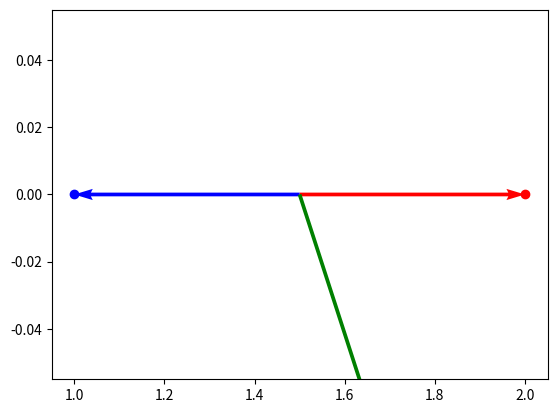

The matplotlib source for this figure:
import numpy as np

import matplotlib.pyplot as plt

x1, y1 = 2, 0
x2, y2 = 1, 0

center = [np.mean([x1, x2]), np.mean([y1, y2])] #center of the line

vectors = np.array([[x1, y1], [x2, y2]]) - center #vectors from the center to the corners
print(vectors)
angles = np.arctan2(vectors.T[:, 1], vectors.T[:, 0]) #angles of the vectors

plt.plot(x1, y1, 'ro')
plt.plot(x2, y2, 'bo')

plt.quiver(*center, *vectors[0], angles='xy', scale_units='xy', scale=1, color='r')
plt.quiver(*center, *vectors[1], angles='xy', scale_units='xy', scale=1,  color='b')

a = np.mean(angles)

plt.quiver(*center, *[0.5*np.cos(a), 0.5*np.sin(a)], angles='xy', scale_units='xy', scale=1, color='g')

print(3.14/4)

plt.show()  

print(vectors)
print(angles)
print(np.mean(angles))
